Run: headless pygame with SDL's dummy video driver; simulated clock (each Clock.tick advances the game by its frame time, no real sleeping); random seed 0; keys injected as events and as key.get_pressed() state; no mouse input; restart key R tapped at the start of phases 3 and 4.
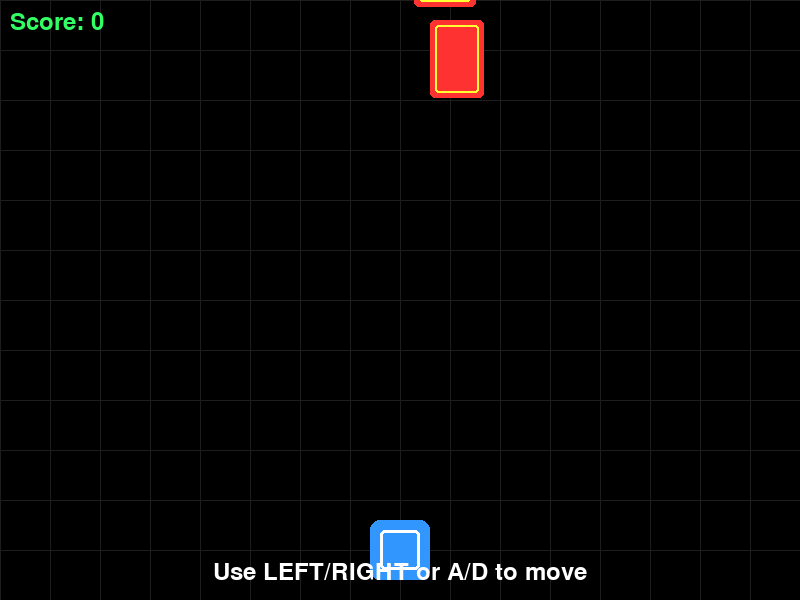
Frame 1 of 4 · flips 1–60 · no input
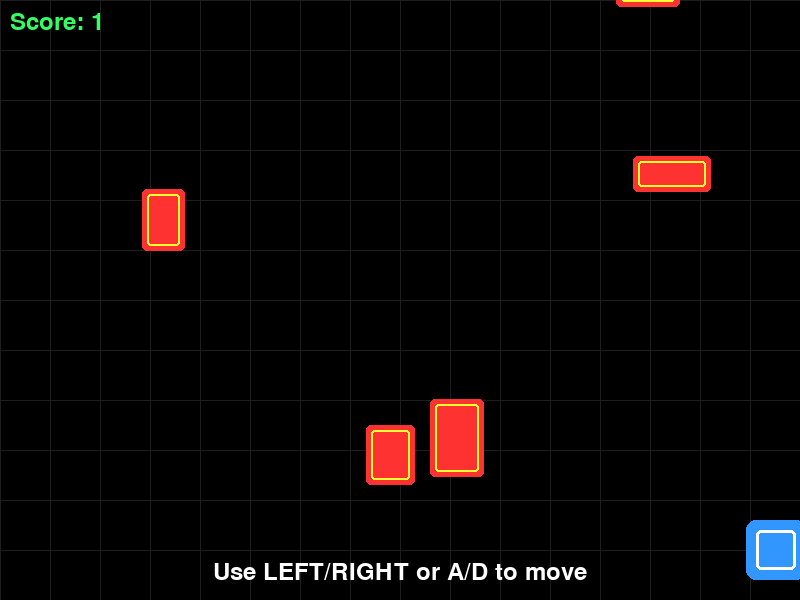
Frame 2 of 4 · flips 61–180 · tapped SPACE, RETURN · held RIGHT (→), D
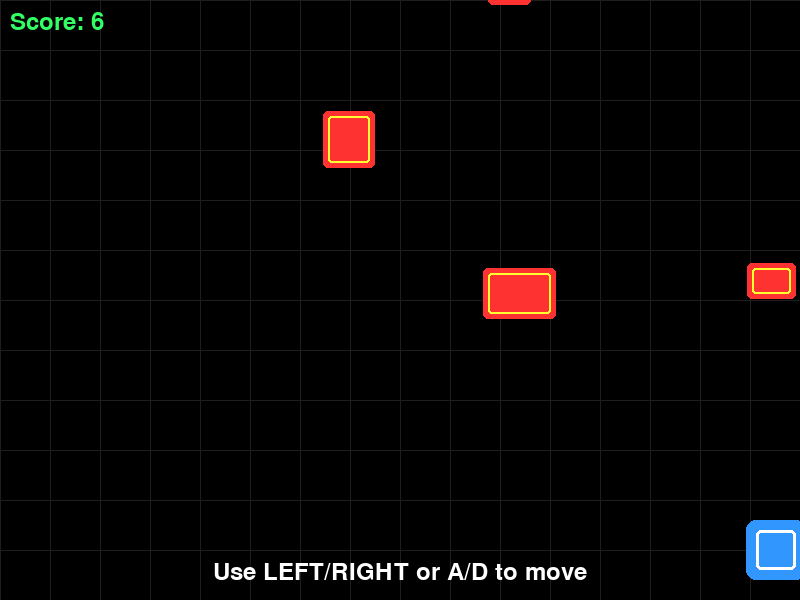
Frame 3 of 4 · flips 181–300 · tapped R · held DOWN (↓), S
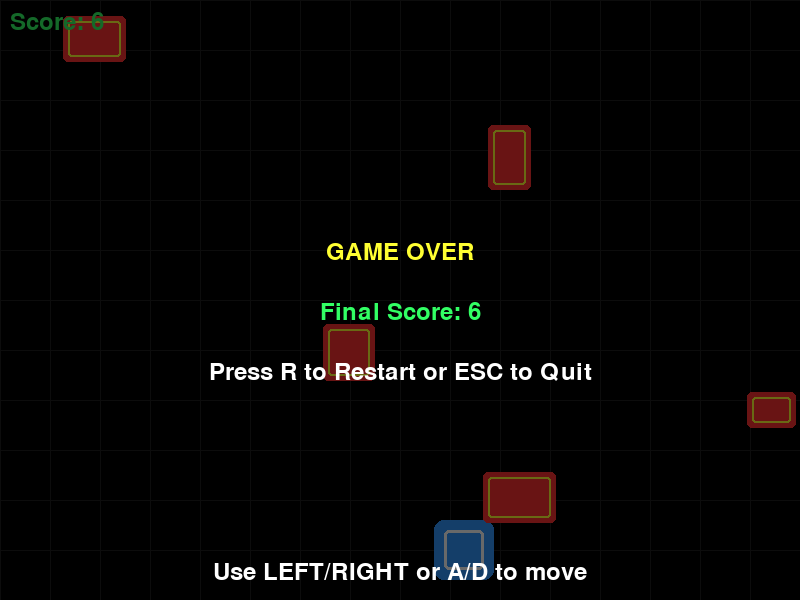
Frame 4 of 4 · flips 301–420 · tapped R · held LEFT (←), A, UP (↑), W

The pygame program that drew these frames:

import pygame
import random
import sys

# 初始化
pygame.init()
SCREEN_WIDTH = 800
SCREEN_HEIGHT = 600
screen = pygame.display.set_mode((SCREEN_WIDTH, SCREEN_HEIGHT))
pygame.display.set_caption("Dodge Blocks Easy")
clock = pygame.time.Clock()
font = pygame.font.SysFont(None, 36)

# 颜色
WHITE = (255, 255, 255)
BLACK = (0, 0, 0)
RED = (255, 50, 50)
BLUE = (50, 150, 255)
GREEN = (50, 255, 100)
YELLOW = (255, 255, 50)

class Player:
    def __init__(self):
        self.width = 60
        self.height = 60
        self.x = SCREEN_WIDTH // 2 - self.width // 2
        self.y = SCREEN_HEIGHT - self.height - 20
        self.speed = 8
        self.color = BLUE

    def draw(self):
        pygame.draw.rect(screen, self.color, (self.x, self.y, self.width, self.height), 0, 10)
        # 绘制玩家内部装饰
        pygame.draw.rect(screen, WHITE, (self.x + 10, self.y + 10, self.width - 20, self.height - 20), 3, 5)

    def move(self, direction):
        if direction == "left" and self.x > 0:
            self.x -= self.speed
        if direction == "right" and self.x < SCREEN_WIDTH - self.width:
            self.x += self.speed

    def get_rect(self):
        return pygame.Rect(self.x, self.y, self.width, self.height)

class Block:
    def __init__(self):
        self.width = random.randint(30, 80)
        self.height = random.randint(30, 80)
        self.x = random.randint(0, SCREEN_WIDTH - self.width)
        self.y = -self.height
        self.speed = random.uniform(3, 7)
        self.color = RED

    def update(self):
        self.y += self.speed

    def draw(self):
        pygame.draw.rect(screen, self.color, (self.x, self.y, self.width, self.height), 0, 5)
        # 绘制方块内部装饰
        pygame.draw.rect(screen, YELLOW, (self.x + 5, self.y + 5, self.width - 10, self.height - 10), 2, 3)

    def get_rect(self):
        return pygame.Rect(self.x, self.y, self.width, self.height)

    def is_off_screen(self):
        return self.y > SCREEN_HEIGHT

def game_loop():
    player = Player()
    blocks = []
    score = 0
    game_over = False
    block_timer = 0
    block_interval = 30  # 每30帧生成一个方块

    running = True
    while running:
        # 事件处理
        for event in pygame.event.get():
            if event.type == pygame.QUIT:
                pygame.quit()
                sys.exit()
            if event.type == pygame.KEYDOWN:
                if event.key == pygame.K_r and game_over:
                    return True  # 重启游戏
                if event.key == pygame.K_ESCAPE:
                    pygame.quit()
                    sys.exit()

        if not game_over:
            # 玩家移动
            keys = pygame.key.get_pressed()
            if keys[pygame.K_LEFT] or keys[pygame.K_a]:
                player.move("left")
            if keys[pygame.K_RIGHT] or keys[pygame.K_d]:
                player.move("right")

            # 生成方块
            block_timer += 1
            if block_timer >= block_interval:
                blocks.append(Block())
                block_timer = 0
                # 随着分数增加，生成间隔略微减少
                block_interval = max(15, 30 - score // 100)

            # 更新方块
            for block in blocks[:]:
                block.update()
                if block.is_off_screen():
                    blocks.remove(block)
                    score += 1

            # 碰撞检测
            player_rect = player.get_rect()
            for block in blocks:
                if player_rect.colliderect(block.get_rect()):
                    game_over = True
                    break

        # 绘制
        screen.fill(BLACK)
        # 绘制背景网格
        for x in range(0, SCREEN_WIDTH, 50):
            pygame.draw.line(screen, (30, 30, 30), (x, 0), (x, SCREEN_HEIGHT), 1)
        for y in range(0, SCREEN_HEIGHT, 50):
            pygame.draw.line(screen, (30, 30, 30), (0, y), (SCREEN_WIDTH, y), 1)

        player.draw()
        for block in blocks:
            block.draw()

        # 显示分数
        score_text = font.render(f"Score: {score}", True, GREEN)
        screen.blit(score_text, (10, 10))

        if game_over:
            # 游戏结束遮罩
            overlay = pygame.Surface((SCREEN_WIDTH, SCREEN_HEIGHT), pygame.SRCALPHA)
            overlay.fill((0, 0, 0, 150))
            screen.blit(overlay, (0, 0))

            # 游戏结束文本
            game_over_text = font.render("GAME OVER", True, YELLOW)
            screen.blit(game_over_text, (SCREEN_WIDTH // 2 - game_over_text.get_width() // 2, SCREEN_HEIGHT // 2 - 60))

            final_score_text = font.render(f"Final Score: {score}", True, GREEN)
            screen.blit(final_score_text, (SCREEN_WIDTH // 2 - final_score_text.get_width() // 2, SCREEN_HEIGHT // 2))

            restart_text = font.render("Press R to Restart or ESC to Quit", True, WHITE)
            screen.blit(restart_text, (SCREEN_WIDTH // 2 - restart_text.get_width() // 2, SCREEN_HEIGHT // 2 + 60))

        # 绘制操作说明
        controls_text = font.render("Use LEFT/RIGHT or A/D to move", True, WHITE)
        screen.blit(controls_text, (SCREEN_WIDTH // 2 - controls_text.get_width() // 2, SCREEN_HEIGHT - 40))

        pygame.display.flip()
        clock.tick(60)

    return False

def main():
    restart = True
    while restart:
        restart = game_loop()

if __name__ == "__main__":
    main()
